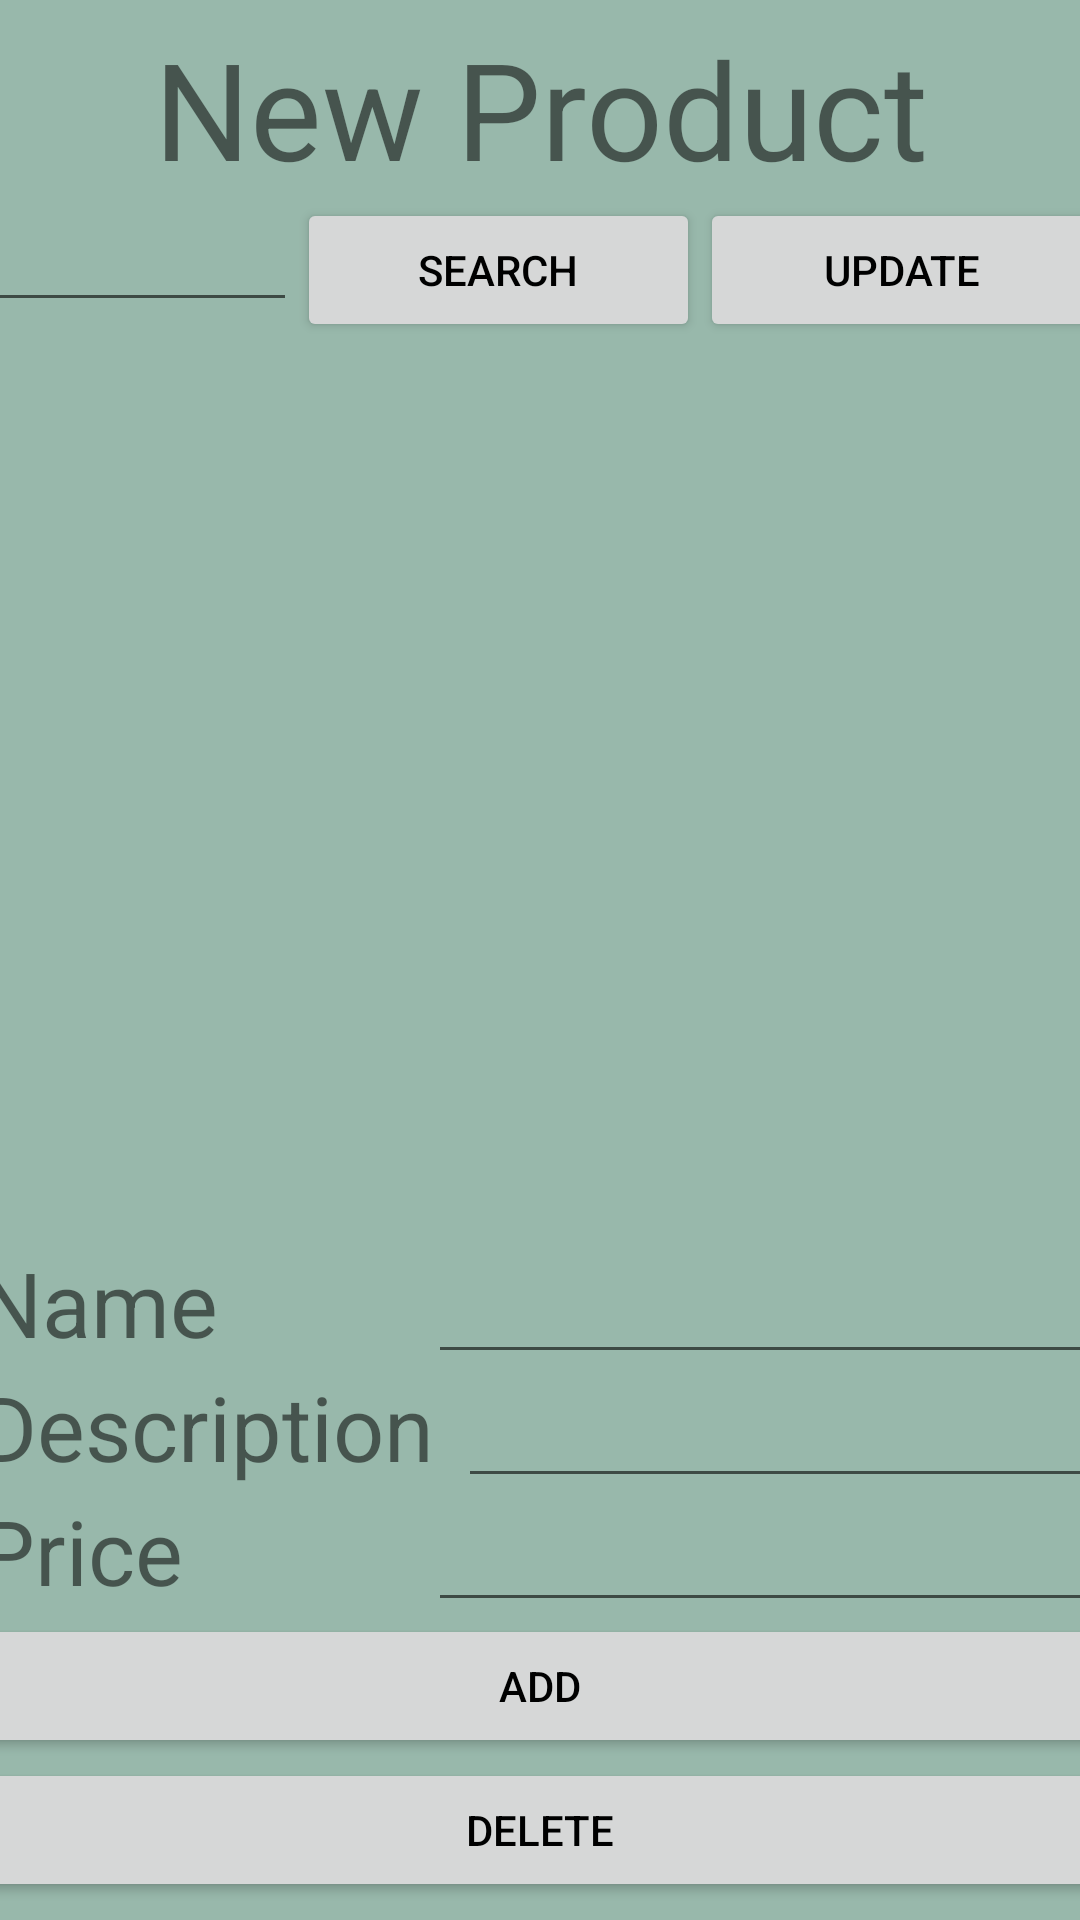

Android layout source for this screen:
<!-- AndroidManifest.xml: application theme Theme.ProjectG103 -->
<!-- res/layout/activity_form_add_product.xml -->
<?xml version="1.0" encoding="utf-8"?>
<LinearLayout xmlns:android="http://schemas.android.com/apk/res/android"
    xmlns:app="http://schemas.android.com/apk/res-auto"
    xmlns:tools="http://schemas.android.com/tools"
    android:layout_width="match_parent"
    android:layout_height="match_parent"
    android:gravity="center"
    android:orientation="vertical"
    tools:context=".FormAddProduct"
    android:background="#98B8AB">

    <TextView
        android:id="@+id/addproductform"
        android:layout_width="342dp"
        android:layout_height="wrap_content"
        android:gravity="center"
        android:text="@string/addproductform"
        android:textSize="45dp" />

    <LinearLayout
        android:layout_width="375dp"
        android:layout_height="wrap_content"
        android:gravity="center"
        android:orientation="vertical">

        <LinearLayout
            android:layout_width="match_parent"
            android:layout_height="match_parent"
            android:orientation="horizontal">

            <EditText
                android:id="@+id/idSearch"
                android:layout_width="60dp"
                android:layout_height="wrap_content"
                android:layout_weight="1"
                android:ems="10"
                android:inputType="number" />

            <Button
                android:id="@+id/searchbtnform"
                android:layout_width="wrap_content"
                android:layout_height="wrap_content"
                android:layout_weight="1"
                android:text="@string/searchbtnform"
                android:textColor="@color/black"/>

            <Button
                android:id="@+id/updatebtnform"
                android:layout_width="wrap_content"
                android:layout_height="wrap_content"
                android:layout_weight="1"
                android:text="@string/updatebtnform"
                android:textColor="@color/black"/>
        </LinearLayout>

        <ImageView
            android:id="@+id/imageAddForm"
            android:layout_width="300dp"
            android:layout_height="300dp"
            tools:srcCompat="@drawable/addimage" />

        <LinearLayout
            android:layout_width="match_parent"
            android:layout_height="match_parent"
            android:orientation="horizontal">

            <TextView
                android:id="@+id/nameAdd"
                android:layout_width="150dp"
                android:layout_height="wrap_content"
                android:text="@string/nameAdd"
                android:textSize="30dp" />

            <EditText
                android:id="@+id/editNameadd"
                android:layout_width="match_parent"
                android:layout_height="wrap_content"
                android:ems="10"
                android:inputType="textPersonName"
                android:text="" />

        </LinearLayout>

        <LinearLayout
            android:layout_width="match_parent"
            android:layout_height="match_parent"
            android:orientation="horizontal">

            <TextView
                android:id="@+id/textDescriptionadd"
                android:layout_width="160dp"
                android:layout_height="wrap_content"
                android:text="@string/textDescriptionadd"
                android:textSize="30dp" />

            <EditText
                android:id="@+id/editDescriptionadd"
                android:layout_width="match_parent"
                android:layout_height="wrap_content"
                android:ems="10"
                android:inputType="textPersonName"
                android:text="" />

        </LinearLayout>

        <LinearLayout
            android:layout_width="match_parent"
            android:layout_height="match_parent"
            android:orientation="horizontal">

            <TextView
                android:id="@+id/priceAdd"
                android:layout_width="150dp"
                android:layout_height="wrap_content"
                android:text="@string/priceAdd"
                android:textSize="30dp" />

            <EditText
                android:id="@+id/editPriceadd"
                android:layout_width="match_parent"
                android:layout_height="wrap_content"
                android:ems="10"
                android:inputType="textPersonName"
                android:text="" />

        </LinearLayout>

        <LinearLayout
            android:layout_width="match_parent"
            android:layout_height="match_parent"
            android:orientation="vertical">

            <Button
                android:id="@+id/addFormbtn"
                android:layout_width="match_parent"
                android:layout_height="wrap_content"
                android:text="@string/addFormbtn"
                android:textColor="@color/black"/>

            <Button
                android:id="@+id/deleteAddform"
                android:layout_width="match_parent"
                android:layout_height="wrap_content"
                android:text="@string/deleteAddform"
                android:textColor="@color/black"/>
        </LinearLayout>

    </LinearLayout>
</LinearLayout>
<!-- resources referenced by this layout -->
<resources>
  <color name="black">#FF000000</color>
  <!-- drawable addimage: png bitmap (drawable-v24, 451821 bytes) -->
  <string name="addFormbtn">Add</string>
  <string name="addproductform">New Product</string>
  <string name="deleteAddform">Delete</string>
  <string name="nameAdd">Name</string>
  <string name="priceAdd">Price</string>
  <string name="searchbtnform">Search</string>
  <string name="textDescriptionadd">Description</string>
  <string name="updatebtnform">Update</string>
  <style name="Theme.ProjectG103" parent="Theme.MaterialComponents.DayNight.DarkActionBar">
          
          <item name="colorPrimary">#596B64</item>
          <item name="colorPrimaryVariant">#596B64</item>
          <item name="colorOnPrimary">#596B64</item>
          
          <item name="colorSecondary">#596B64</item>
          <item name="colorSecondaryVariant">#596B64</item>
          <item name="colorOnSecondary">#596B64</item>
          
          <item name="android:statusBarColor">?attr/colorPrimaryVariant</item>
          
      </style>
</resources>
